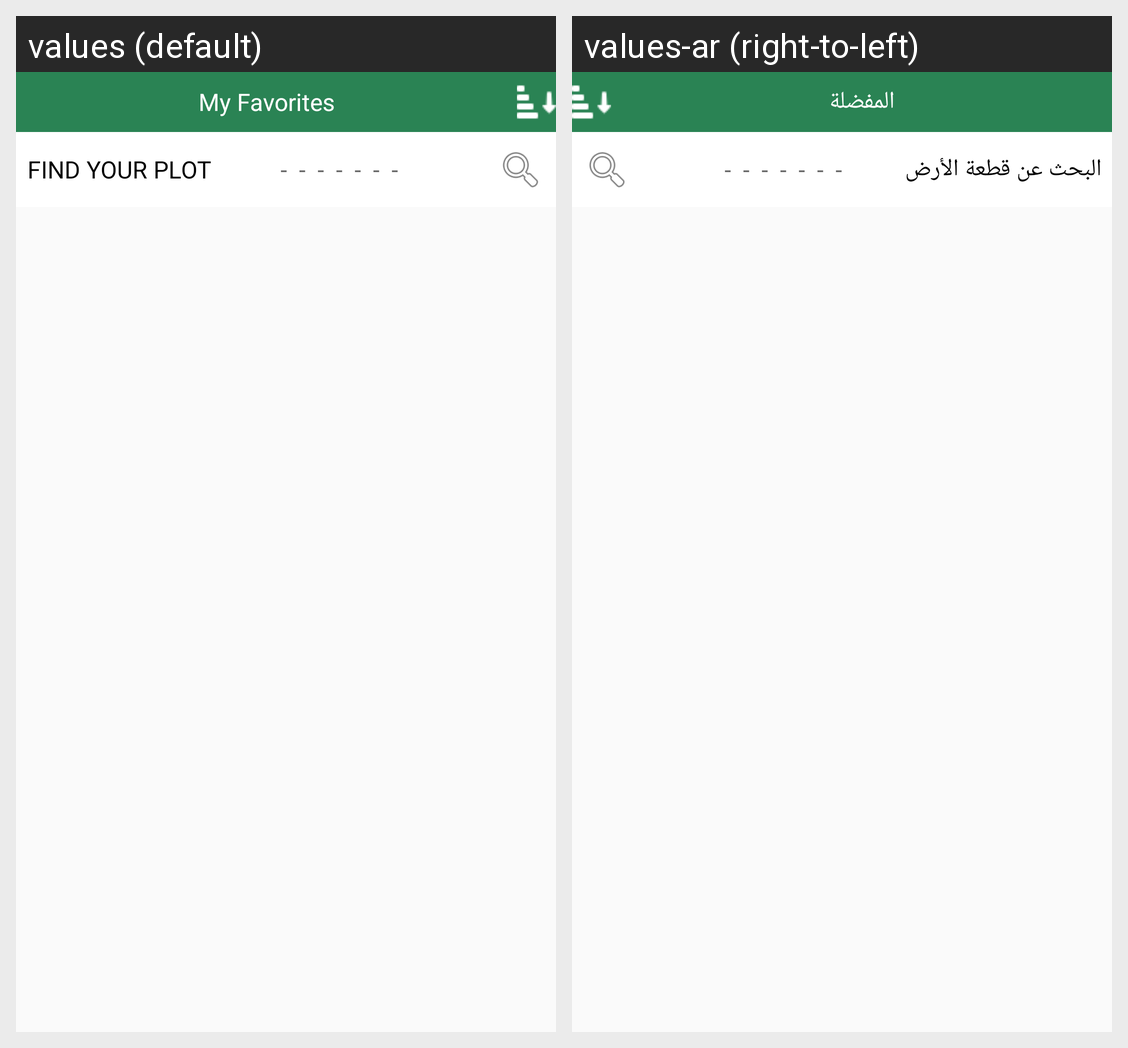

Locale-by-locale string values for the Android screen shown in this grid:
Android screen res/layout/fragment_bookmarks.xml rendered under 2 locales, left to right: values (default), values-ar (right-to-left). Device: Nexus 5 (rendered at 1080×1920; each locale shown at half size, 540×960, under a caption strip naming it); theme AppTheme.
Strings drawn on this screen, with the default value and each locale's value (text and hints the layout hard-codes, and strings that could not be matched under every locale, appear in the picture but are not listed):

lbl_my_favourites_heading
  values: My Favorites
  values-ar: المفضلة

findPlot
  values: FIND YOUR PLOT
  values-ar: البحث عن قطعة الأرض
